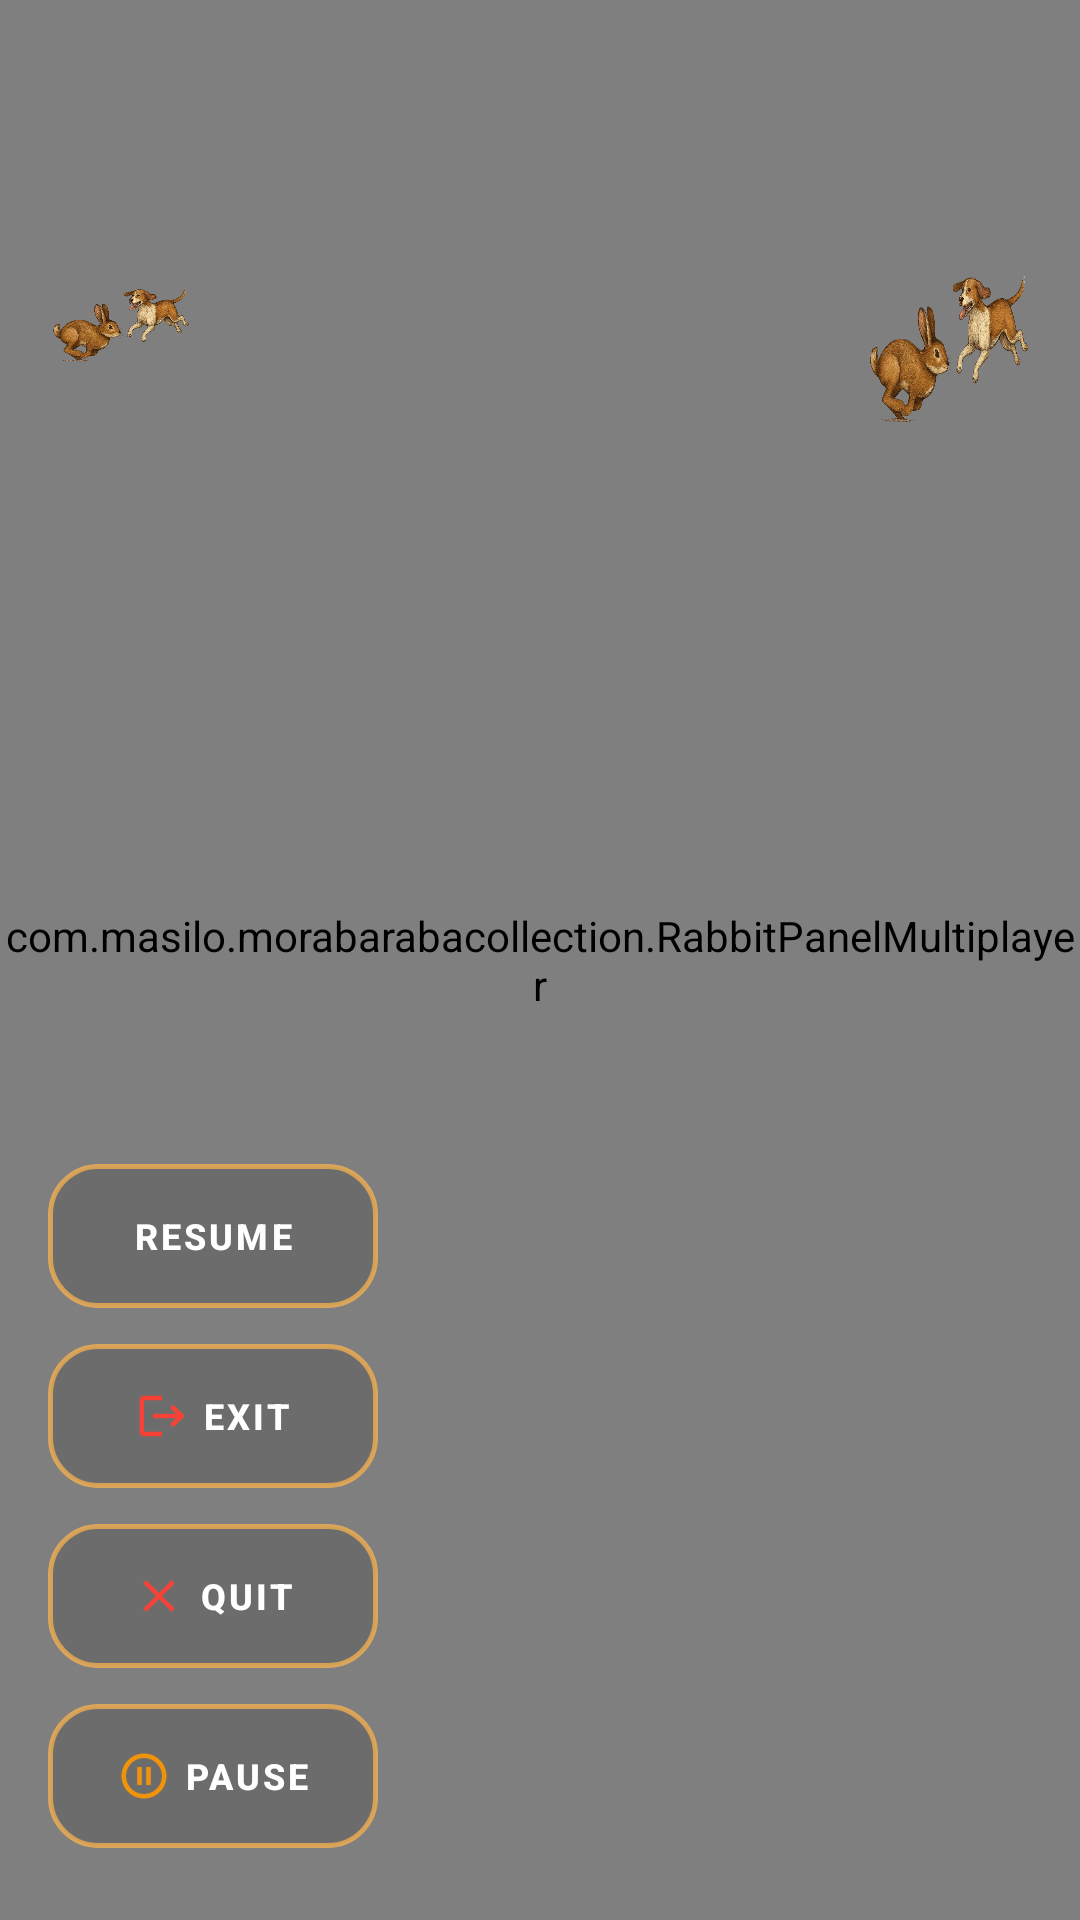

Layout XML and referenced resources for this Android screen:
<!-- AndroidManifest.xml: application theme AppTheme -->
<!-- res/layout/rabbit_multiplayer.xml -->
<?xml version="1.0" encoding="utf-8"?>
<androidx.constraintlayout.widget.ConstraintLayout xmlns:android="http://schemas.android.com/apk/res/android"
    xmlns:app="http://schemas.android.com/apk/res-auto"
    xmlns:tools="http://schemas.android.com/tools"
    android:layout_width="match_parent"
    android:layout_height="match_parent"
    android:visibility="visible">

    
    <LinearLayout
        android:id="@+id/hud_header"
        android:layout_width="match_parent"
        android:layout_height="wrap_content"
        android:layout_marginHorizontal="16dp"
        android:layout_marginTop="16dp"
        android:background="@drawable/draw"
        android:gravity="center"
        android:orientation="horizontal"
        android:padding="10dp"
        app:layout_constraintEnd_toEndOf="parent"
        app:layout_constraintStart_toStartOf="parent"
        app:layout_constraintTop_toTopOf="parent">

        <TextView
            android:id="@+id/allocating_cows"
            android:layout_width="wrap_content"
            android:layout_height="wrap_content"
            android:letterSpacing="0.1"
            android:text="TURNS"
            android:textColor="@color/white"
            android:textSize="12sp"
            android:textStyle="bold" />

        <TextView
            android:id="@+id/textView3"
            android:layout_width="0dp"
            android:layout_height="wrap_content"
            android:layout_weight="1"
            android:text="@string/_0"
            android:textAlignment="center"
            android:textColor="@color/secondary_variant"
            android:textSize="18sp"
            android:textStyle="bold" />

        <TextView
            android:layout_width="wrap_content"
            android:layout_height="wrap_content"
            android:letterSpacing="0.05"
            android:text="MOVES"
            android:textColor="@color/white"
            android:textSize="12sp"
            android:textStyle="bold" />
    </LinearLayout>

    <com.masilo.morabarabacollection.RabbitPanelMultiplayer
        android:id="@+id/game"
        android:layout_width="match_parent"
        android:layout_height="match_parent"
        android:visibility="visible"
        app:layout_constraintBottom_toBottomOf="parent"
        app:layout_constraintEnd_toEndOf="parent"
        app:layout_constraintStart_toStartOf="parent"
        app:layout_constraintTop_toTopOf="parent" />

    
    <com.google.android.material.button.MaterialButton
        android:id="@+id/resume_button"
        style="@style/Widget.MaterialComponents.Button.TextButton"
        android:layout_width="110dp"
        android:layout_height="48dp"
        android:layout_marginStart="16dp"
        android:layout_marginBottom="12dp"
        android:background="@drawable/button_background_rabbit"
        android:text="@string/resume"
        android:textColor="@color/white"
        android:textSize="12sp"
        android:textStyle="bold"
        app:backgroundTint="@null"
        app:icon="@drawable/baseline_stars_24"
        app:iconGravity="textStart"
        app:iconSize="18dp"
        app:iconTint="@color/secondary_variant"
        app:layout_constraintBottom_toTopOf="@+id/exit_button"
        app:layout_constraintStart_toStartOf="parent" />

    <com.google.android.material.button.MaterialButton
        android:id="@+id/exit_button"
        style="@style/Widget.MaterialComponents.Button.TextButton"
        android:layout_width="110dp"
        android:layout_height="48dp"
        android:layout_marginStart="16dp"
        android:layout_marginBottom="12dp"
        android:background="@drawable/button_background_rabbit"
        android:text="@string/exit"
        android:textColor="@color/white"
        android:textSize="12sp"
        android:textStyle="bold"
        app:backgroundTint="@null"
        app:icon="@drawable/baseline_logout_24"
        app:iconGravity="textStart"
        app:iconSize="18dp"
        app:iconTint="@color/accent_red"
        app:layout_constraintBottom_toTopOf="@+id/surrender"
        app:layout_constraintStart_toStartOf="parent" />

    <com.google.android.material.button.MaterialButton
        android:id="@+id/surrender"
        style="@style/Widget.MaterialComponents.Button.TextButton"
        android:layout_width="110dp"
        android:layout_height="48dp"
        android:layout_marginStart="16dp"
        android:layout_marginBottom="12dp"
        android:background="@drawable/button_background_rabbit"
        android:text="Quit"
        android:textColor="@color/white"
        android:textSize="12sp"
        android:textStyle="bold"
        app:backgroundTint="@null"
        app:icon="@drawable/baseline_close_24"
        app:iconGravity="textStart"
        app:iconSize="18dp"
        app:iconTint="@color/accent_red"
        app:layout_constraintBottom_toTopOf="@+id/pause_button"
        app:layout_constraintStart_toStartOf="parent" />

    <com.google.android.material.button.MaterialButton
        android:id="@+id/pause_button"
        style="@style/Widget.MaterialComponents.Button.TextButton"
        android:layout_width="110dp"
        android:layout_height="48dp"
        android:layout_marginStart="16dp"
        android:layout_marginBottom="24dp"
        android:background="@drawable/button_background_rabbit"
        android:text="@string/pause"
        android:textColor="@color/white"
        android:textSize="12sp"
        android:textStyle="bold"
        app:backgroundTint="@null"
        app:icon="@drawable/baseline_pause_circle_outline_24"
        app:iconGravity="textStart"
        app:iconSize="18dp"
        app:iconTint="@color/secondary_variant"
        app:layout_constraintBottom_toBottomOf="parent"
        app:layout_constraintStart_toStartOf="parent" />

    
    <ImageView
        android:id="@+id/black_goals"
        android:layout_width="48dp"
        android:layout_height="48dp"
        android:layout_marginStart="16dp"
        android:layout_marginTop="24dp"
        android:src="@drawable/chase_rabbit"
        app:layout_constraintStart_toStartOf="parent"
        app:layout_constraintTop_toBottomOf="@+id/hud_header" />

    <TextView
        android:id="@+id/white_goals"
        android:layout_width="56dp"
        android:layout_height="64dp"
        android:layout_marginTop="24dp"
        android:layout_marginEnd="16dp"
        android:background="@drawable/chase_rabbit"
        android:gravity="center"
        android:textColor="@color/white"
        android:textSize="12sp"
        android:textStyle="bold"
        app:layout_constraintEnd_toEndOf="parent"
        app:layout_constraintTop_toBottomOf="@+id/hud_header" />

</androidx.constraintlayout.widget.ConstraintLayout>
<!-- resources referenced by this layout -->
<resources>
  <color name="accent_red">#F44336</color>
  <color name="secondary_variant">#FF9800</color>
  <color name="white">#FFFFFF</color>
  <!-- drawable baseline_close_24 (drawable) -->
  <vector xmlns:android="http://schemas.android.com/apk/res/android" android:height="24dp" android:tint="@color/accent_gold" android:viewportHeight="24" android:viewportWidth="24" android:width="24dp">
        
      <path android:fillColor="@android:color/white" android:pathData="M19,6.41L17.59,5 12,10.59 6.41,5 5,6.41 10.59,12 5,17.59 6.41,19 12,13.41 17.59,19 19,17.59 13.41,12z"/>
      
  </vector>
  <!-- drawable baseline_logout_24 (drawable) -->
  <vector xmlns:android="http://schemas.android.com/apk/res/android"
      android:width="24dp"
      android:height="24dp"
      android:viewportWidth="24"
      android:viewportHeight="24">
      <path
          android:fillColor="@color/secondary_variant"
          android:pathData="M17,7l-1.41,1.41L18.17,11H8v2h10.17l-2.58,2.58L17,17l5,-5zM4,5h8V3H4c-1.1,0 -2,0.9 -2,2v14c0,1.1 0.9,2 2,2h8v-2H4V5z"/>
  </vector>
  <!-- drawable baseline_pause_circle_outline_24 (drawable) -->
  <vector xmlns:android="http://schemas.android.com/apk/res/android" android:alpha="0.9" android:height="24dp"  android:viewportHeight="24" android:viewportWidth="24" android:width="24dp">
        
      <path android:fillColor="@color/secondary_variant" android:pathData="M9,16h2L11,8L9,8v8zM12,2C6.48,2 2,6.48 2,12s4.48,10 10,10 10,-4.48 10,-10S17.52,2 12,2zM12,20c-4.41,0 -8,-3.59 -8,-8s3.59,-8 8,-8 8,3.59 8,8 -3.59,8 -8,8zM13,16h2L15,8h-2v8z"/>
      
  </vector>
  <!-- drawable button_background_rabbit (drawable) -->
  <?xml version="1.0" encoding="utf-8"?>
  <ripple xmlns:android="http://schemas.android.com/apk/res/android"
      android:color="#4DFFFFFF">
      <item>
          <selector>
              
              <item android:state_pressed="true">
                  <shape android:shape="rectangle">
                      <corners android:radius="16dp" />
                      <solid android:color="#40FFFFFF" />
                      <stroke
                          android:width="2dp"
                          android:color="#FFFFD700" />
                  </shape>
              </item>
              
              <item>
                  <shape android:shape="rectangle">
                      <corners android:radius="16dp" />
                      <solid android:color="#26000000" />
                      <stroke
                          android:width="1.5dp"
                          android:color="#B3FFB74D" />
                  </shape>
              </item>
          </selector>
      </item>
  </ripple>
  <!-- drawable chase_rabbit: png bitmap (drawable, 218310 bytes) -->
  <!-- drawable draw (drawable) -->
  <?xml version="1.0" encoding="utf-8"?>
  <shape xmlns:android="http://schemas.android.com/apk/res/android">
      <solid android:color="#9D3F4E4D" /> 
      <corners android:radius="24dp" />
      <stroke
          android:width="1dp"
          android:color="#A3FF9800" /> 
  </shape>
  <string name="_0">0</string>
  <string name="exit">Exit</string>
  <string name="pause">Pause</string>
  <string name="resume">Resume</string>
  <style name="AppTheme" parent="Theme.Material3.DayNight.NoActionBar">
          
          <item name="colorPrimary">@color/primary</item>
          <item name="colorPrimaryVariant">@color/primary_dark</item>
          <item name="colorOnPrimary">@color/white</item>
          
          <item name="colorSecondary">@color/secondary</item>
          <item name="colorSecondaryVariant">@color/secondary_variant</item>
          <item name="colorOnSecondary">@color/black</item>
          
          <item name="android:statusBarColor">?attr/colorPrimaryVariant</item>
          
      </style>
  <color name="accent_gold">#FFB300</color>
  <color name="primary">#016161</color>
  <color name="primary_dark">#DC00B3A3</color>
  <color name="secondary">#FFC107</color>
  <color name="black">#000000</color>
</resources>
